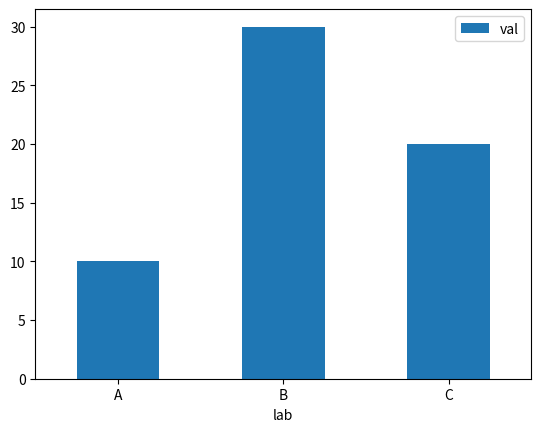

Write Python code to recreate this figure.
import pandas as pd
import matplotlib.pyplot as plt
df = pd.DataFrame({'lab':['A', 'B', 'C'], 'val':[10, 30, 20]})
ax = df.plot.bar(x='lab', y='val', rot=0)
